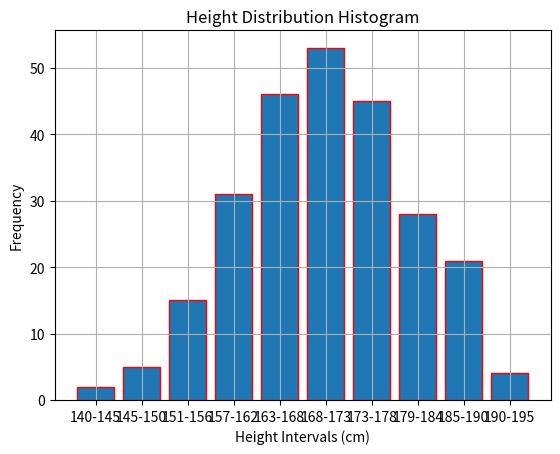

Source code (Python):
import matplotlib.pyplot as plt

intervals = ['140-145', '145-150', '151-156', '157-162', '163-168', '168-173', '173-178', '179-184', '185-190', '190-195']
frequencies = [2, 5, 15, 31, 46, 53, 45, 28, 21, 4]

plt.bar(intervals, frequencies, edgecolor='red')
plt.xlabel('Height Intervals (cm)')
plt.ylabel('Frequency')
plt.title('Height Distribution Histogram')
plt.grid(True)
plt.show()
